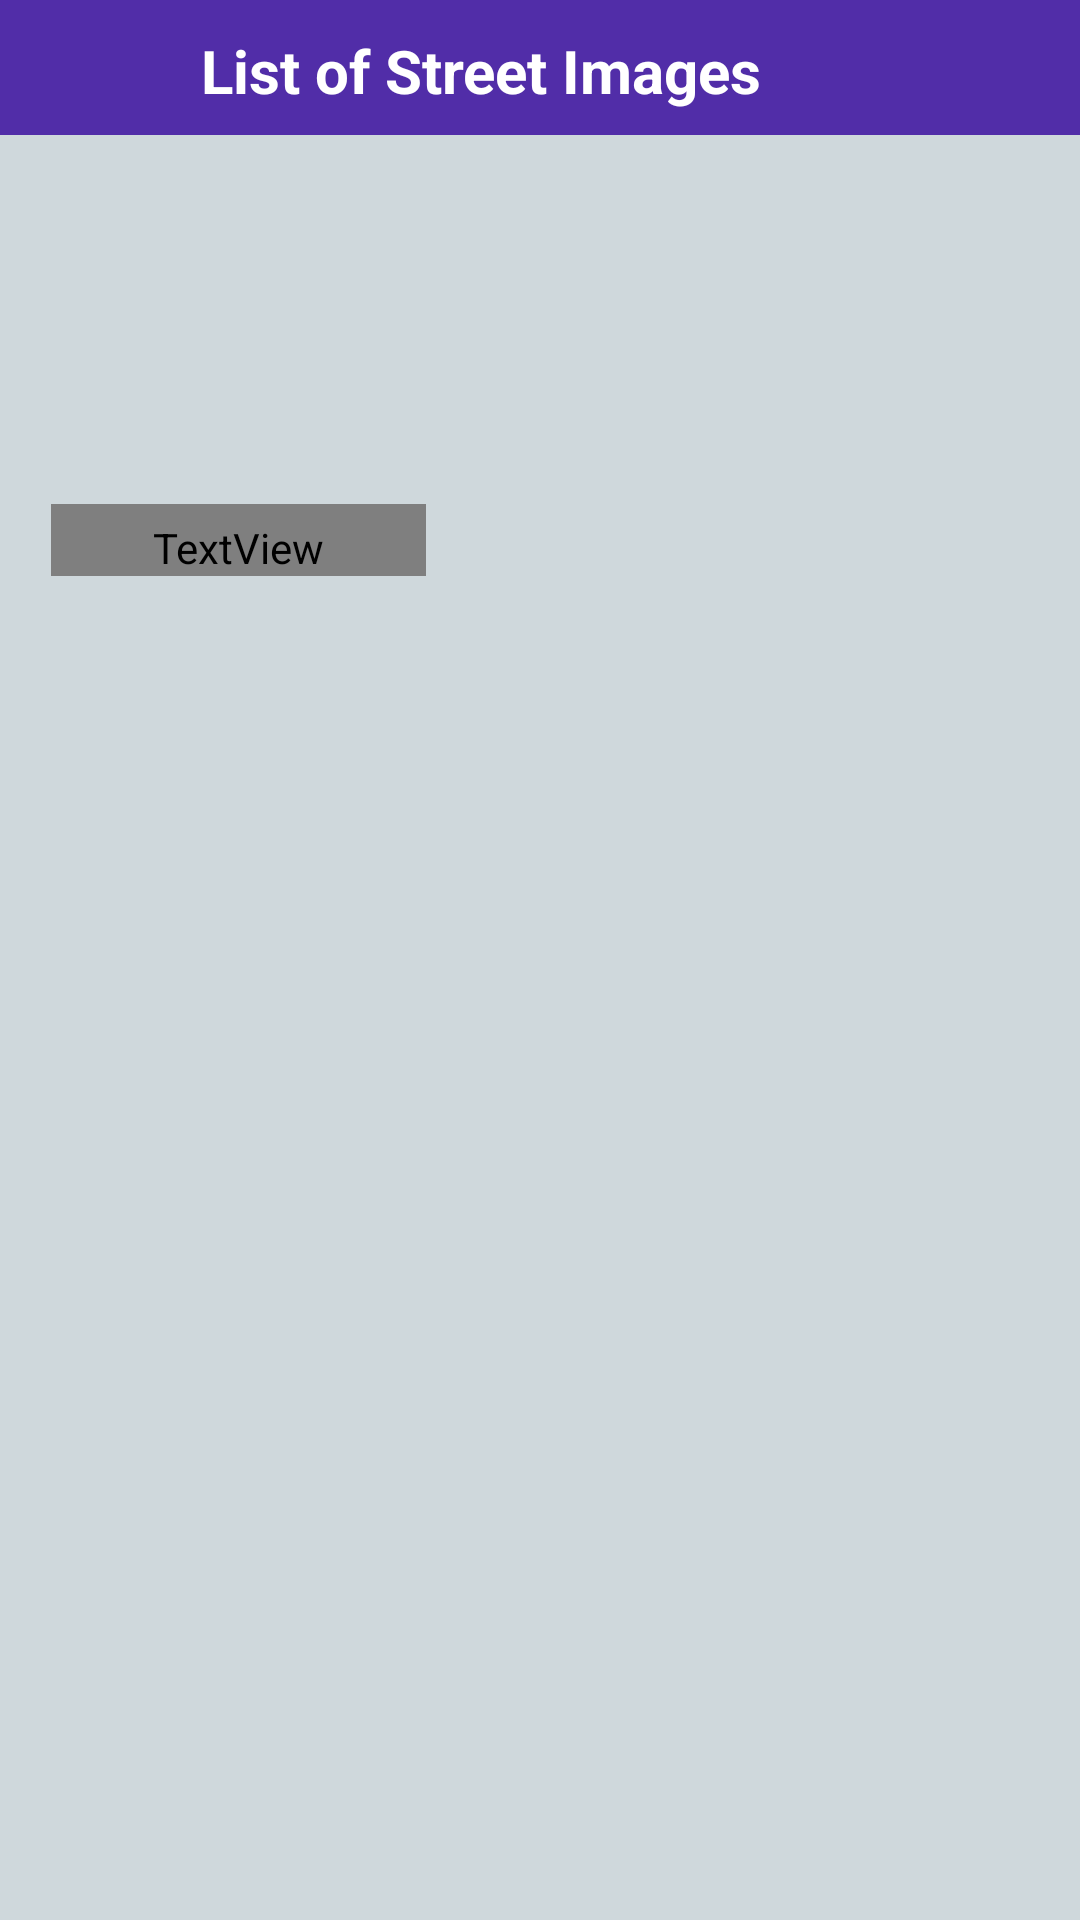

This screen was rendered from an Android layout file. Write that file and the resources it references.
<!-- AndroidManifest.xml: application theme AppTheme -->
<!-- res/layout/activity_street_imgs.xml -->
<?xml version="1.0" encoding="utf-8"?>
<android.support.design.widget.CoordinatorLayout
    xmlns:android="http://schemas.android.com/apk/res/android"
    xmlns:app="http://schemas.android.com/apk/res-auto"
    xmlns:tools="http://schemas.android.com/tools"
    android:layout_width="match_parent"
    android:layout_height="match_parent"
    android:fitsSystemWindows="true"
    tools:context="trios.vrcontroller.vrcontroller.StreetViewImgs">

    <RelativeLayout
        android:layout_width="match_parent"
        android:layout_height="match_parent"
        android:background="#CFD8DC"
        android:orientation="vertical">

        <TextView
            android:id="@+id/heading"
            android:layout_width="match_parent"
            android:layout_height="45dp"
            android:layout_centerHorizontal="true"
            android:layout_weight="2"
            android:background="#512DA8"
            android:paddingBottom="8dp"
            android:paddingLeft="67dp"
            android:paddingRight="0dp"
            android:paddingTop="10dp"
            android:text="List of Street Images"
            android:textColor="#FFFF"
            android:textSize="20dp"
            android:textStyle="bold" />


        <ImageView
            android:id="@+id/StreetImg"
            android:layout_width="match_parent"
            android:layout_height="150dp"
            android:layout_alignParentStart="true"
            android:layout_below="@+id/heading"
            android:layout_centerHorizontal="true"
            android:layout_centerVertical="true"
            android:layout_margin="12dp"
            android:src="@mipmap/CoronationStree" />


        <TextView
            android:id="@+id/listText"
            android:layout_width="125dp"
            android:layout_height="wrap_content"
            android:layout_marginLeft="5dp"
            android:layout_marginRight="5dp"
            android:background="#00000000"
            android:paddingTop="5dp"
            android:text="first1 vvv "
            android:textColor="Black"
            android:textSize="17dp"
            android:textStyle="bold"
            android:layout_alignBottom="@+id/StreetImg"
            android:layout_alignStart="@+id/StreetImg"
            android:layout_marginStart="62dp"
            android:layout_marginBottom="15dp" />


    </RelativeLayout>


</android.support.design.widget.CoordinatorLayout>
<!-- resources referenced by this layout -->
<resources>
  <style name="AppTheme" parent="Theme.AppCompat.Light.DarkActionBar">
          
          <item name="colorPrimary">@color/colorPrimary</item>
          <item name="colorPrimaryDark">@color/colorPrimaryDark</item>
          <item name="colorAccent">@color/colorAccent</item>
      </style>
  <color name="colorPrimary">#3F51B5</color>
  <color name="colorPrimaryDark">#303F9F</color>
  <color name="colorAccent">#FF4081</color>
</resources>
